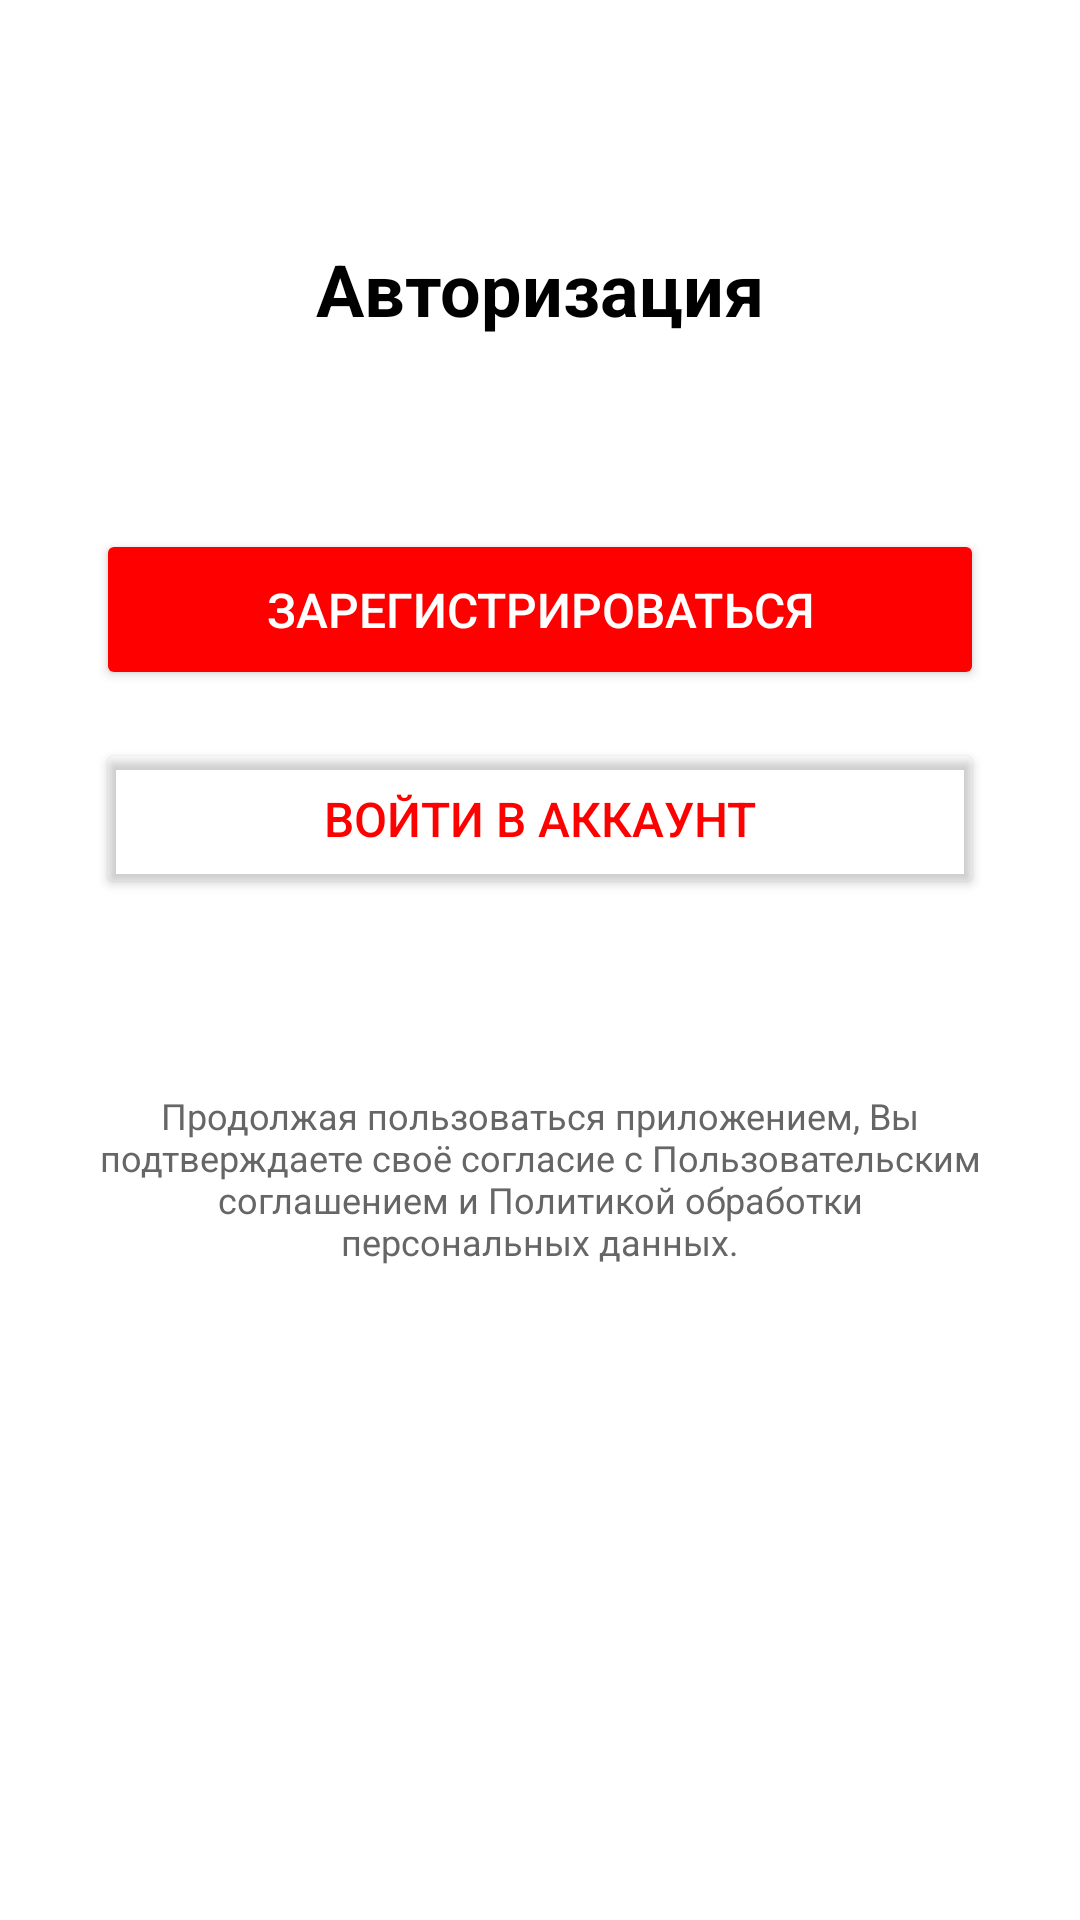

The Android layout XML behind this screen, and the referenced resources:
<!-- AndroidManifest.xml: activity theme Theme.GunMedia -->
<!-- res/layout/activity_auth.xml -->
<LinearLayout
    xmlns:android="http://schemas.android.com/apk/res/android"
    android:layout_width="match_parent"
    android:layout_height="match_parent"
    android:orientation="vertical"
    android:background="@android:color/white"
    android:padding="32dp">

    <TextView
        android:layout_width="match_parent"
        android:layout_height="wrap_content"
        android:text="Авторизация"
        android:textSize="24sp"
        android:textStyle="bold"
        android:gravity="center"
        android:layout_marginTop="48dp"
        android:layout_marginBottom="64dp"/>

    <Button
        android:id="@+id/btn_register"
        android:layout_width="match_parent"
        android:layout_height="wrap_content"
        android:text="Зарегистрироваться"
        android:backgroundTint="@color/colorPrimary"
        android:textColor="@color/white"
        android:textSize="16sp"
        android:layout_marginBottom="16dp"
        android:padding="16dp"/>

    <Button
        android:id="@+id/btn_login"
        android:layout_width="match_parent"
        android:layout_height="wrap_content"
        android:text="Войти в аккаунт"
        android:backgroundTint="@android:color/transparent"
        android:textColor="@color/colorPrimary"
        android:textSize="16sp"
        android:padding="16dp"/>

    <TextView
        android:id="@+id/version_text"
        android:layout_width="match_parent"
        android:layout_height="wrap_content"
        android:text="Продолжая пользоваться приложением, Вы подтверждаете своё согласие с Пользовательским соглашением и Политикой обработки персональных данных."
        android:textSize="12sp"
        android:textColor="@color/medium_gray"
        android:gravity="center"
        android:layout_marginTop="64dp"/>
</LinearLayout>
<!-- resources referenced by this layout -->
<resources>
  <color name="colorPrimary">#FF0000</color>
  <color name="medium_gray">#666666</color>
  <color name="white">#FFFFFFFF</color>
  <style name="Theme.GunMedia" parent="Theme.MaterialComponents.DayNight.DarkActionBar">
          
          <item name="colorPrimary">@color/colorPrimary</item>
          <item name="colorPrimaryDark">@color/colorPrimaryDark</item>
          <item name="colorOnPrimary">@color/white</item>
  
          
          <item name="colorSecondary">@color/colorAccent</item>
          <item name="colorSecondaryVariant">@color/colorPrimaryDark</item>
          <item name="colorOnSecondary">@color/black</item>
  
          
          <item name="android:statusBarColor">?attr/colorPrimaryVariant</item>
  
          
          <item name="android:windowBackground">@color/white</item>
  
          
          <item name="android:textColor">@color/black</item>
          <item name="android:textColorPrimary">@color/black</item>
          <item name="android:textColorSecondary">@color/dark_gray</item>
  
          
          <item name="android:windowLightStatusBar" tools:targetApi="m">true</item>
  
          
          <item name="windowActionBar">false</item>
          <item name="windowNoTitle">true</item>
      </style>
  <color name="colorPrimaryDark">#CC0000</color>
  <color name="colorAccent">#252527</color>
  <color name="black">#FF000000</color>
  <color name="dark_gray">#333333</color>
</resources>
